The GitHub repository anaooz/IoT-Global contains a labelled image folder "gs-ia" with 2 categories: normal, plantacao empesteada. Examples follow, each with its label.

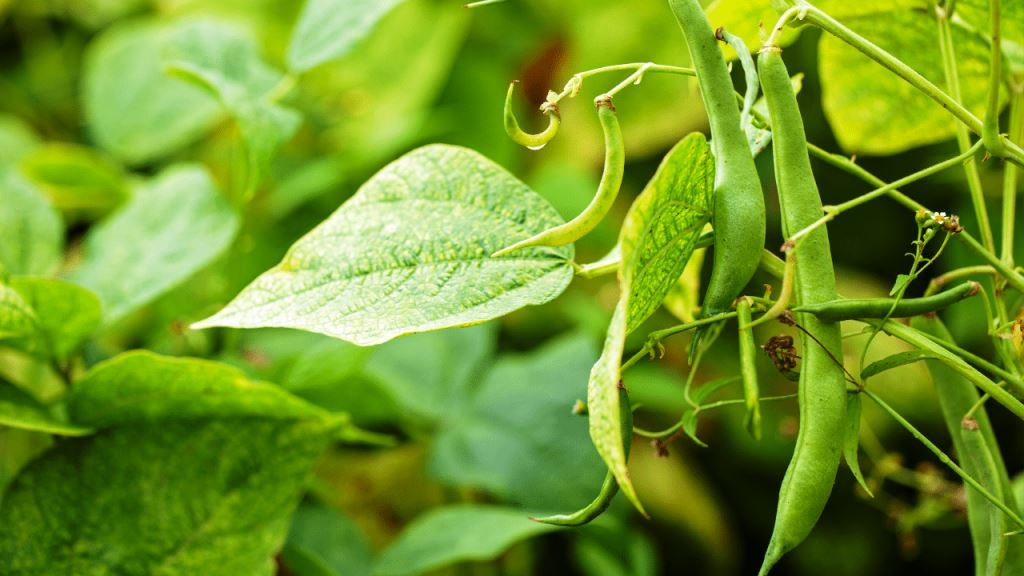
Label: normal

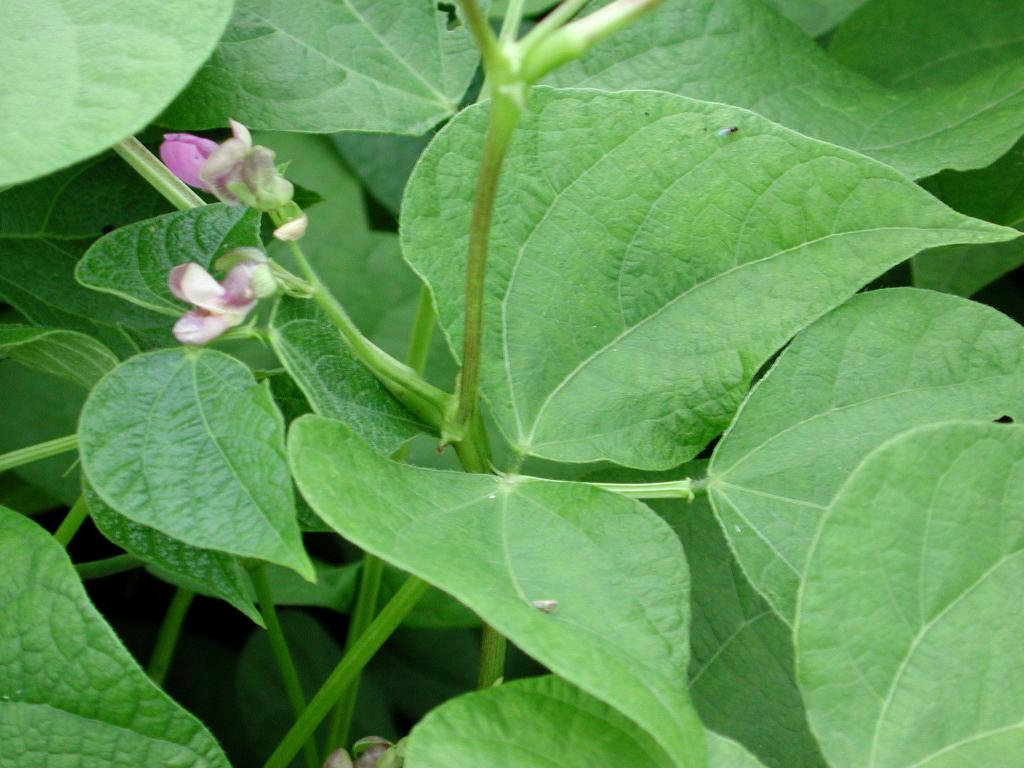
Label: normal

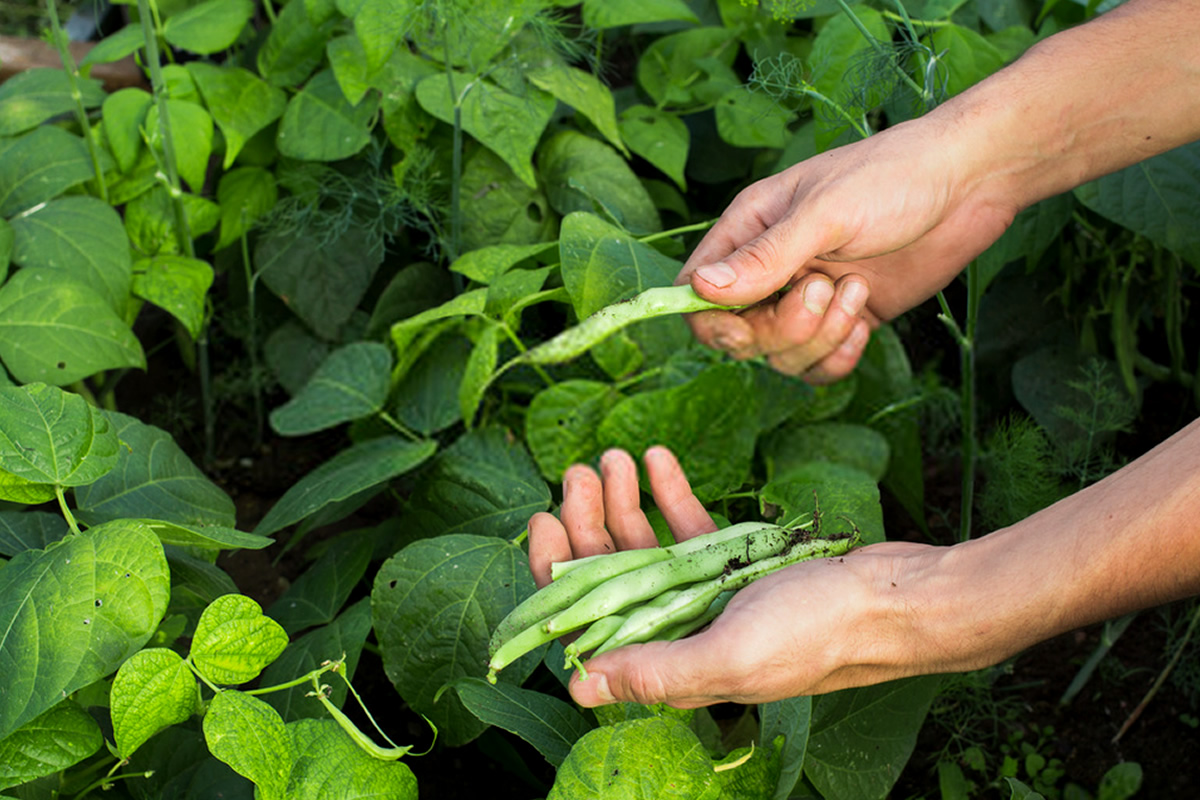
Label: normal

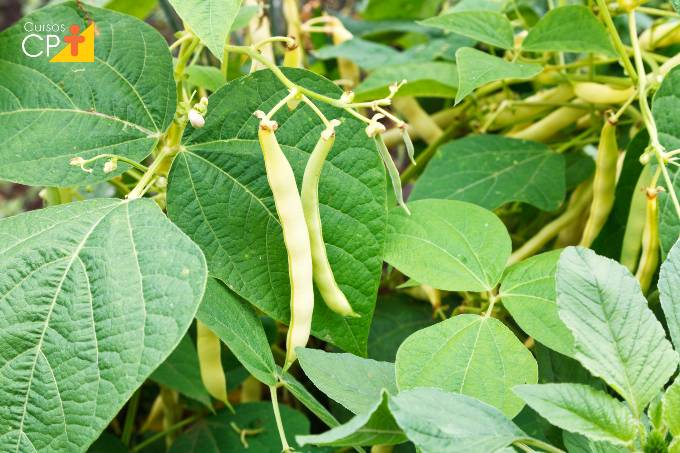
Label: normal
